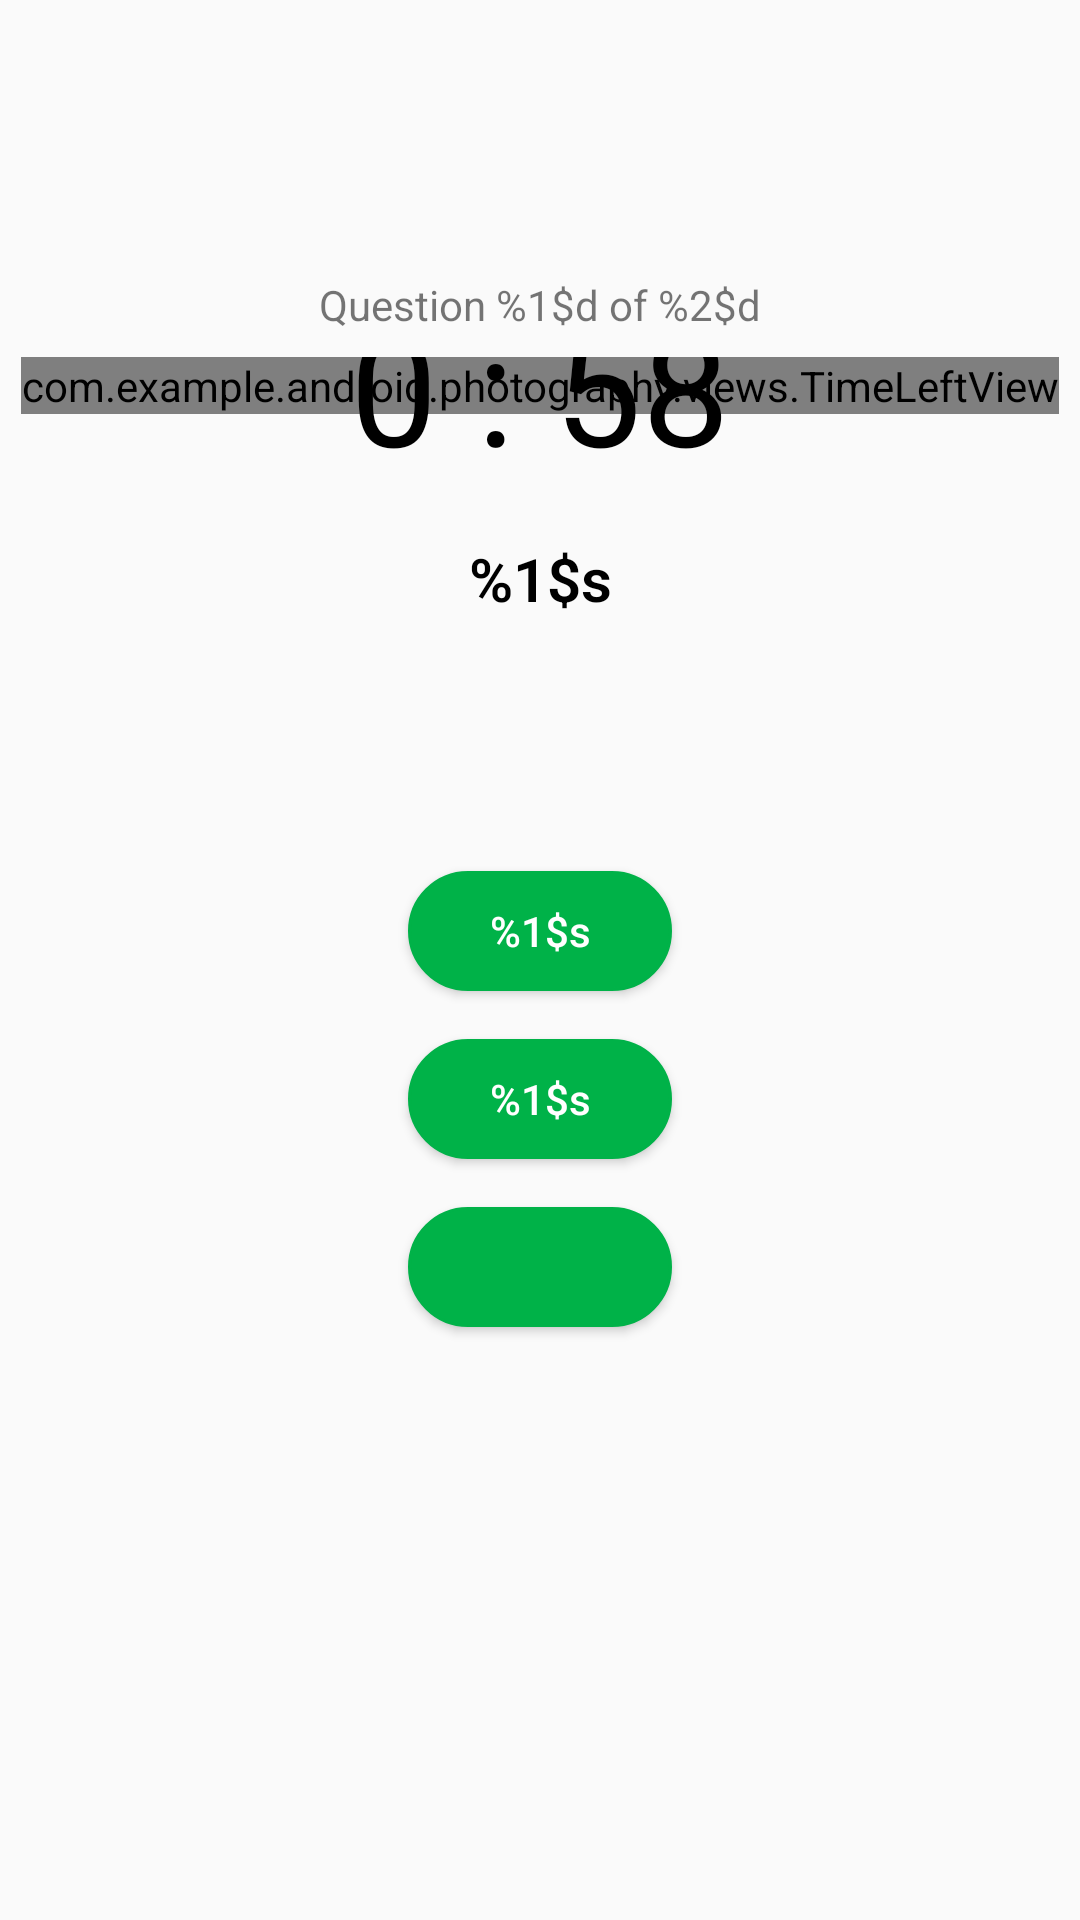

Here is an Android app screen rendered from its layout file. Give the layout XML and the strings, colors and styles it references.
<!-- AndroidManifest.xml: application theme AppTheme -->
<!-- res/layout/content_detail_activity.xml -->
<?xml version="1.0" encoding="utf-8"?>
<LinearLayout xmlns:android="http://schemas.android.com/apk/res/android"
    xmlns:tools="http://schemas.android.com/tools"
    android:orientation="vertical"
    android:layout_width="match_parent"
    android:layout_height="match_parent">

    <TextView
        android:id="@+id/question_id_tv"
        android:layout_width="match_parent"
        android:layout_height="0dp"
        android:layout_weight="0.5"
        android:gravity="bottom|center"
        android:paddingBottom="8dp"
        android:text="@string/question_id_text"/>

    <RelativeLayout
        android:layout_width="wrap_content"
        android:layout_height="wrap_content"
        android:layout_gravity="center">
        <include layout="@layout/time_view"/>
    </RelativeLayout>

    <TextView
        style="@style/TextAppearance.AppCompat.Title"
        android:id="@+id/question_tv"
        android:layout_width="match_parent"
        android:layout_height="0dp"
        android:fontFamily="sans-serif-light"
        android:textColor="#000000"
        android:textStyle="bold"
        android:layout_weight="0.5"
        android:paddingTop="16dp"
        android:paddingEnd="8dp"
        android:paddingStart="8dp"
        android:gravity="center_horizontal"
        android:text="@string/question_text"/>

    <LinearLayout
        android:layout_width="match_parent"
        android:layout_height="0dp"
        android:layout_weight="1.5"
        android:orientation="vertical"
        android:gravity="center_horizontal">

        <Button
            android:id="@+id/option_one_tv"
            android:layout_width="wrap_content"
            android:layout_height="40dp"
            android:text="@string/option_one"
            android:textColor="#FFFFFF"
            android:textAllCaps="false"
            android:layout_margin="8dp"
            android:paddingStart="24dp"
            android:paddingEnd="24dp"
            android:background="@drawable/button_background" />

        <Button
            android:id="@+id/option_two_tv"
            android:layout_width="wrap_content"
            android:layout_height="40dp"
            android:text="@string/option_two"
            android:textColor="#FFFFFF"
            android:textAllCaps="false"
            android:layout_margin="8dp"
            android:paddingStart="24dp"
            android:paddingEnd="24dp"
            android:background="@drawable/button_background"/>

        <Button
            android:id="@+id/option_three_tv"
            android:layout_width="wrap_content"
            android:layout_height="40dp"
            tools:text="Hey Guys this is an Answer"
            android:textColor="#FFFFFF"
            android:textAllCaps="false"
            android:layout_margin="8dp"
            android:paddingStart="24dp"
            android:paddingEnd="24dp"
            android:background="@drawable/button_background"/>

    </LinearLayout>

</LinearLayout>
<!-- res/layout/time_view.xml (included above) -->
<?xml version="1.0" encoding="utf-8"?>
<android.support.constraint.ConstraintLayout xmlns:android="http://schemas.android.com/apk/res/android"
    android:layout_width="wrap_content"
    android:layout_height="wrap_content"
    xmlns:app="http://schemas.android.com/apk/res-auto"
    xmlns:tools="http://schemas.android.com/tools">

    <com.example.android.photography.views.TimeLeftView
        android:id="@+id/time_view"
        android:layout_width="wrap_content"
        android:layout_height="wrap_content"
        app:radius="75dp"
        app:value="60"/>

    <TextView
        android:id="@+id/time_left"
        android:layout_width="wrap_content"
        android:layout_height="wrap_content"
        android:textSize="52sp"
        android:textColor="#000000"
        app:layout_constraintBottom_toBottomOf="@+id/time_view"
        app:layout_constraintLeft_toLeftOf="@+id/time_view"
        app:layout_constraintRight_toRightOf="@+id/time_view"
        app:layout_constraintTop_toTopOf="@+id/time_view"
        tools:text="0 : 58"/>

</android.support.constraint.ConstraintLayout>
<!-- resources referenced by this layout -->
<resources>
  <!-- drawable button_background (drawable) -->
  <?xml version="1.0" encoding="utf-8"?>
  <selector xmlns:android="http://schemas.android.com/apk/res/android" >
      <item android:state_pressed="true" >
          <shape android:shape="rectangle"  >
              <corners android:radius="100dp" />
              <stroke android:width="1dp" android:color="@color/optionButtonColor" />
              <gradient android:angle="-90" android:startColor="@color/optionButtonColor" android:endColor="@color/optionButtonColor"  />
          </shape>
      </item>
      <item android:state_focused="true">
          <shape android:shape="rectangle"  >
              <corners android:radius="100dp" />
              <stroke android:width="1dp" android:color="#FF4081" />
              <solid android:color="@color/optionButtonColor"/>
          </shape>
      </item>
      <item >
          <shape android:shape="rectangle"  >
              <corners android:radius="100dp" />
              <stroke android:width="1dp" android:color="@color/optionButtonColor" />
              <solid android:color="@color/optionButtonColor"/>
          </shape>
      </item>
  </selector>
  <string name="option_one">%1$s</string>
  <string name="option_two">%1$s</string>
  <string name="question_id_text">Question %1$d of %2$d </string>
  <string name="question_text">%1$s</string>
  <style name="AppTheme" parent="Theme.AppCompat.Light.DarkActionBar">
          
          <item name="colorPrimary">@color/colorPrimary</item>
          <item name="colorPrimaryDark">@color/colorPrimaryDark</item>
          <item name="colorAccent">@color/colorAccent</item>
      </style>
  <color name="optionButtonColor">#00b248</color>
  <color name="colorPrimary">#0091ea</color>
  <color name="colorPrimaryDark">#0064b7</color>
  <color name="colorAccent">#FF4081</color>
</resources>
